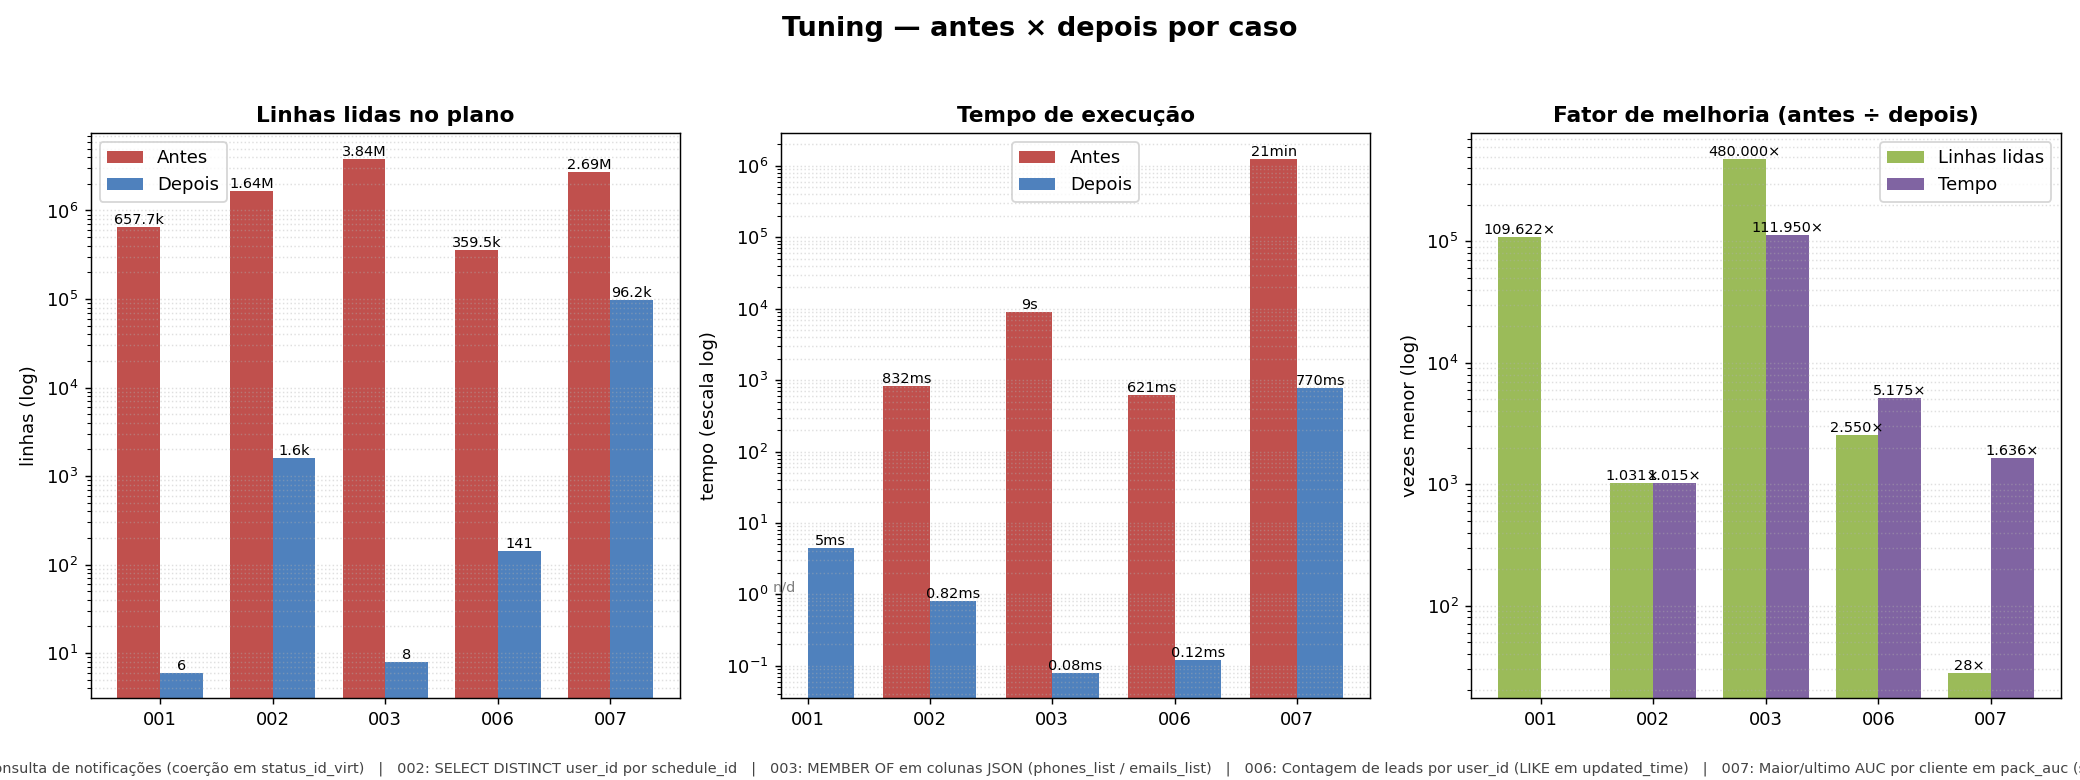

The file beside this chart, header and first rows:
caso, titulo, tecnologia, linhas_antes, linhas_depois, tempo_antes_ms, tempo_depois_ms, observacao
001, Consulta de notificações (coerção em sta…, MySQL / InnoDB, 657730, 6, , 4.53, trocar = 0 por = '0' destravou idx_notif…
002, SELECT DISTINCT user_id por schedule_id, MySQL / InnoDB, 1640000, 1591, 832, 0.82, covering index (schedule_id, user_id) + DISTINCT via índice; ~5000 ms…
003, MEMBER OF em colunas JSON (phones_list /…, MySQL / InnoDB, 3840000, 8, 8956, 0.08, MV index telefone + lookup leads_emails;…
006, Contagem de leads por user_id (LIKE em u…, MySQL / InnoDB, 359534, 141, 621, 0.12, LIKE de data trocado por range half-open…
007, Maior/ultimo AUC por cliente em pack_auc…, MySQL / InnoDB, 2690000, 96196, 1260000, 770, tempo_antes = ~21 min a FRIO na 1a execu…
